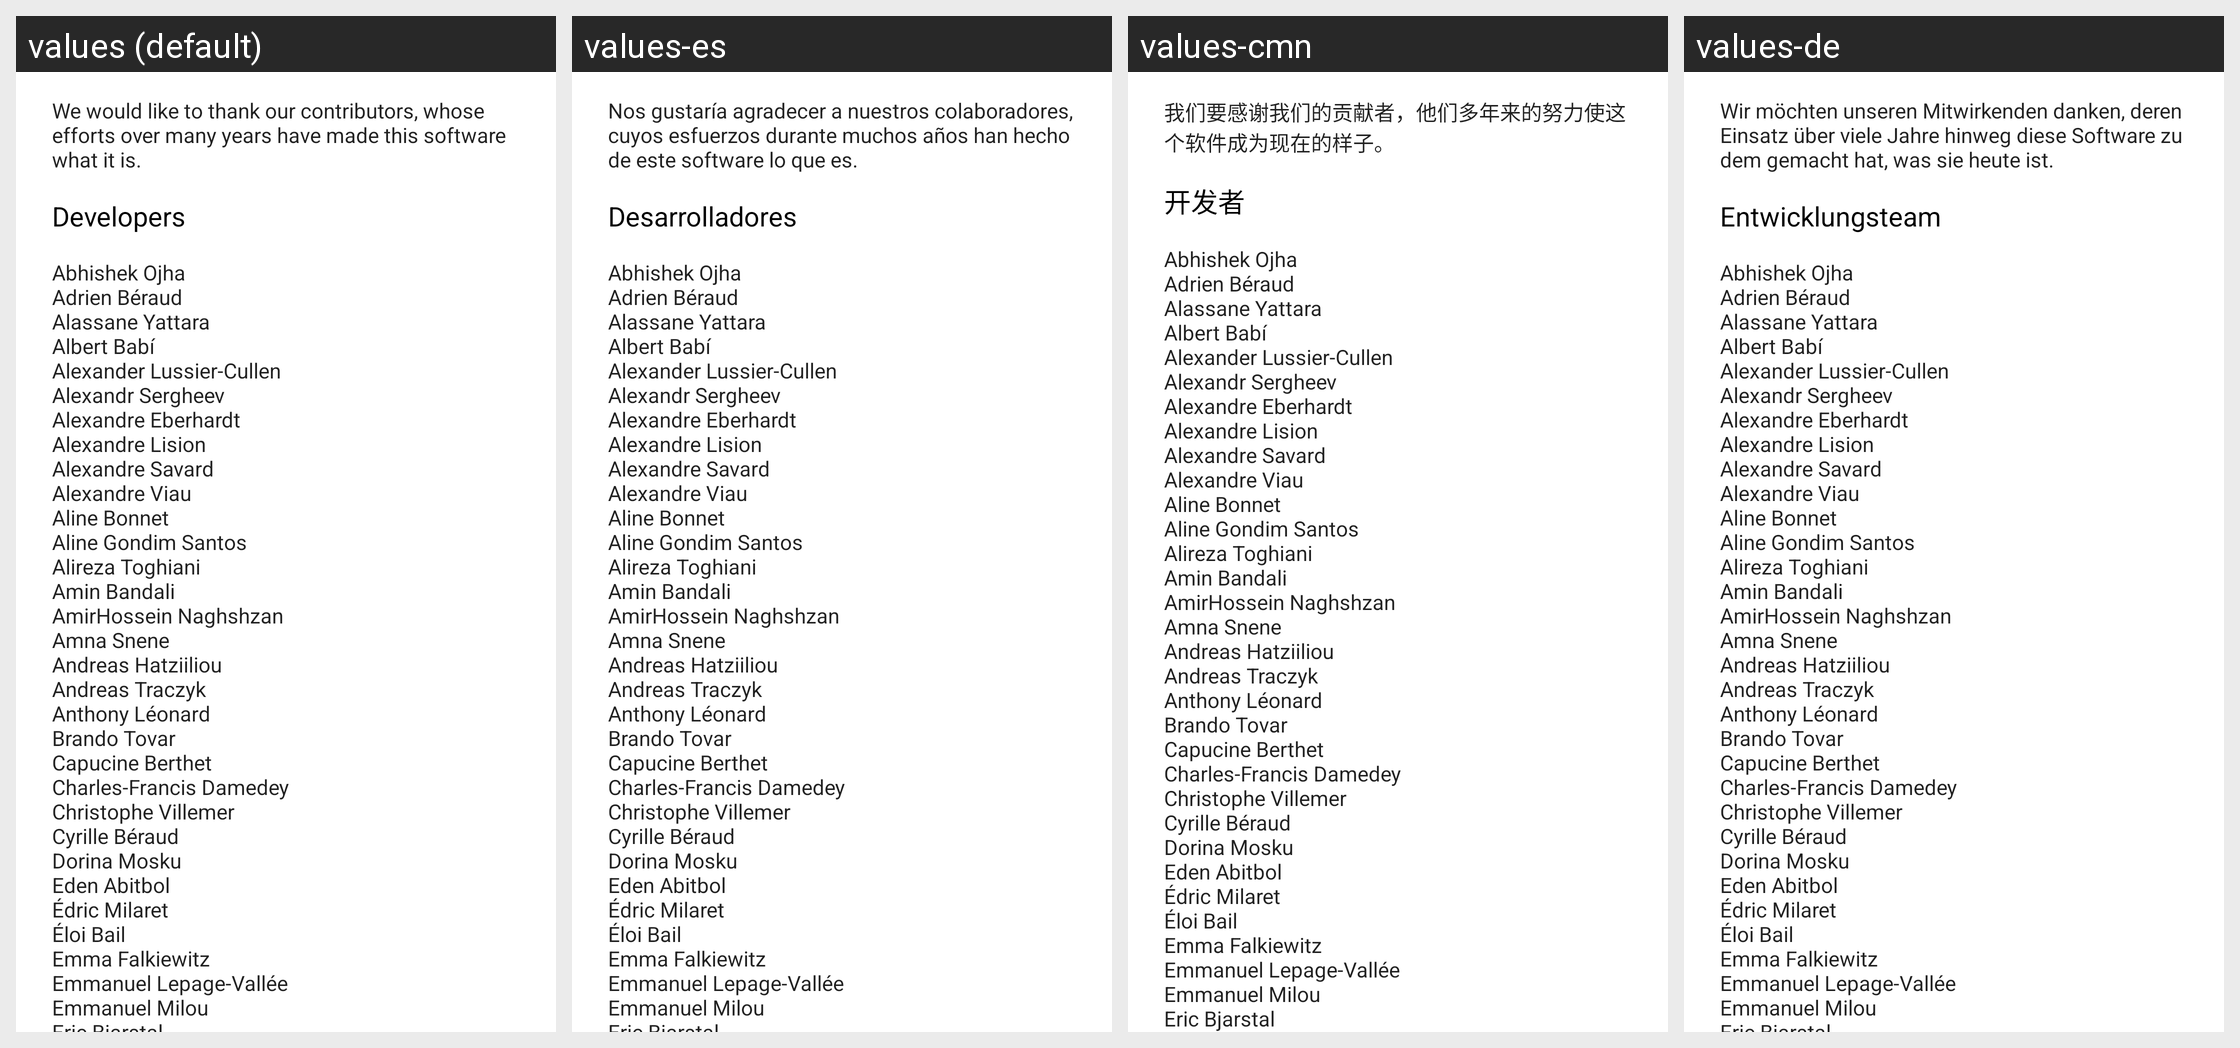

Locale-by-locale string values for the Android screen shown in this grid:
Android screen res/layout/dialog_about.xml rendered under 4 locales, left to right: values (default), values-es, values-cmn, values-de. Device: Nexus 5 (rendered at 1080×1920; each locale shown at half size, 540×960, under a caption strip naming it); theme Theme.MaterialComponents.DayNight.NoActionBar.
Other locales in the repository, not shown: values-ace, values-ar, values-ar-rEG, values-ast-rES, values-az, values-az-rIR, values-be, values-be-rBY, values-bg, values-bg-rBG, values-bn, values-brx, values-ca, values-cs-rCZ, values-da, values-da-rDK, values-de-rDE, values-el, values-en-rGB, values-en-rIE, values-en-rUS, values-eo, values-es-rAR, values-es-rCO, values-es-rES, values-es-rMX, values-es-rVE, values-et, values-et-rEE, values-eu, values-fa, values-fa-rIR, values-fi, values-fr, values-fr-rBE, values-fr-rCA, values-fr-rCH, values-fr-rFR, values-ga, values-gl, values-gu, values-hak, values-he, values-hi, values-hi-rIN, values-hr, values-hr-rHR, values-hu, values-hy, values-id, values-ig, values-it, values-it-rIT, values-ja, values-kab, values-kbd, values-kk, values-kn, values-ko, values-ko-rKR, values-lt, values-ml, values-mn-rMN, values-mr, values-ms, values-nan, values-nb, values-nb-rNO, values-ne, values-nl, values-nl-rBE, values-nl-rNL, values-nn, values-oc, values-or, values-pa, values-pl, values-pl-rPL, values-pt, values-pt-rBR, values-pt-rPT, values-ro, values-ro-rRO, values-ru, values-ru-rRU, values-si, values-sk, values-sk-rSK, values-sl, values-sq-rAL, values-sr, values-sv, values-sw, values-ta, values-te, values-th, values-tr, values-tr-rTR, values-tt, values-uk, values-vi, values-zh, values-zh-rCN, values-zh-rHK, values-zh-rTW.
Strings drawn on this screen, with the default value and each locale's value (text and hints the layout hard-codes, and strings that could not be matched under every locale, appear in the picture but are not listed):

thank_note
  values: We would like to thank our contributors, whose efforts over many years have made this software what it is.
  values-es: Nos gustaría agradecer a nuestros colaboradores, cuyos esfuerzos durante muchos años han hecho de este software lo que es.
  values-cmn: 我们要感谢我们的贡献者，他们多年来的努力使这个软件成为现在的样子。
  values-de: Wir möchten unseren Mitwirkenden danken, deren Einsatz über viele Jahre hinweg diese Software zu dem gemacht hat, was sie heute ist.

developers
  values: Developers
  values-es: Desarrolladores
  values-cmn: 开发者
  values-de: Entwicklungsteam

credits_developer
  values: Abhishek Ojha 
      Adrien Béraud 
      Alassane Yattara 
      Albert Babí 
      Alexander Lussier-Cullen 
      Alexandr Sergheev 
      Alexandre Eberhardt 
      Alexandre Lision 
      Alexandre Savard 
      Alexandre Viau 
      Aline Bonnet 
      Aline Gondim Santos 
      Alireza Toghiani 
      Amin Bandali 
      AmirHossein Naghshzan 
      Amna Snene 
      Andreas Hatziiliou 
      Andreas Traczyk 
      Anthony Léonard 
      Brando Tovar 
      Capucine Berthet 
      Charles-Francis Damedey …[clipped]
  values-es: Abhishek Ojha 
      Adrien Béraud 
      Alassane Yattara 
      Albert Babí 
      Alexander Lussier-Cullen 
      Alexandr Sergheev 
      Alexandre Eberhardt 
      Alexandre Lision 
      Alexandre Savard 
      Alexandre Viau 
      Aline Bonnet 
      Aline Gondim Santos 
      Alireza Toghiani 
      Amin Bandali 
      AmirHossein Naghshzan 
      Amna Snene 
      Andreas Hatziiliou 
      Andreas Traczyk 
      Anthony Léonard 
      Brando Tovar 
      Capucine Berthet 
      Charles-Francis Damedey …[clipped]  [not translated; the default value is used]
  values-cmn: Abhishek Ojha 
      Adrien Béraud 
      Alassane Yattara 
      Albert Babí 
      Alexander Lussier-Cullen 
      Alexandr Sergheev 
      Alexandre Eberhardt 
      Alexandre Lision 
      Alexandre Savard 
      Alexandre Viau 
      Aline Bonnet 
      Aline Gondim Santos 
      Alireza Toghiani 
      Amin Bandali 
      AmirHossein Naghshzan 
      Amna Snene 
      Andreas Hatziiliou 
      Andreas Traczyk 
      Anthony Léonard 
      Brando Tovar 
      Capucine Berthet 
      Charles-Francis Damedey …[clipped]  [not translated; the default value is used]
  values-de: Abhishek Ojha 
      Adrien Béraud 
      Alassane Yattara 
      Albert Babí 
      Alexander Lussier-Cullen 
      Alexandr Sergheev 
      Alexandre Eberhardt 
      Alexandre Lision 
      Alexandre Savard 
      Alexandre Viau 
      Aline Bonnet 
      Aline Gondim Santos 
      Alireza Toghiani 
      Amin Bandali 
      AmirHossein Naghshzan 
      Amna Snene 
      Andreas Hatziiliou 
      Andreas Traczyk 
      Anthony Léonard 
      Brando Tovar 
      Capucine Berthet 
      Charles-Francis Damedey …[clipped]  [not translated; the default value is used]
